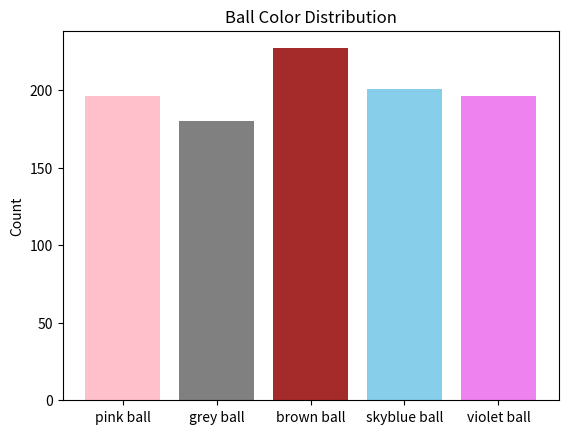

Reproduce this figure in Python.
import random
import matplotlib.pyplot as plt

def ball():
    value = random.randint(0,4)
    if value == 0:
        return "pink ball"
    elif value == 1:
        return "grey ball"
    elif value == 2:
        return "brown ball"
    elif value == 3:
        return "skyblue ball"
    else:
        return "violet ball"

def sim():
    n = 1000  
    result = {"pink ball": 0, "grey ball": 0, "brown ball":0,"skyblue ball":0,"violet ball": 0}

    for _ in range(n):
        result[ball()] += 1
    
    print("pink ball: ", result["pink ball"])
    print("grey ball: ", result["grey ball"])
    print("brown ball:", result["brown ball"])
    print("skyblue ball:",result["skyblue ball"])
    print("violet ball: ", result["violet ball"])

    pink_ball = result["pink ball"] / n
    grey_ball = result["grey ball"] / n
    brown_ball= result["brown ball"]/ n
    skyblue_ball= result["skyblue ball"]/ n
    violet_ball = result["violet ball"] / n

    print("pink balll (probability): ", pink_ball)
    print("grey ball (probability): ", grey_ball)
    print("brown ball(probability):",brown_ball)
    print("skyblue ball(probability):",skyblue_ball)
    print("violet ball (probability):", violet_ball)

    labels = result.keys()
    counts = result.values()
    plt.bar(labels, counts, color=["pink", "grey","brown","skyblue", "violet"])
    plt.title("Ball Color Distribution")
    plt.ylabel("Count")
    plt.show()

sim()
